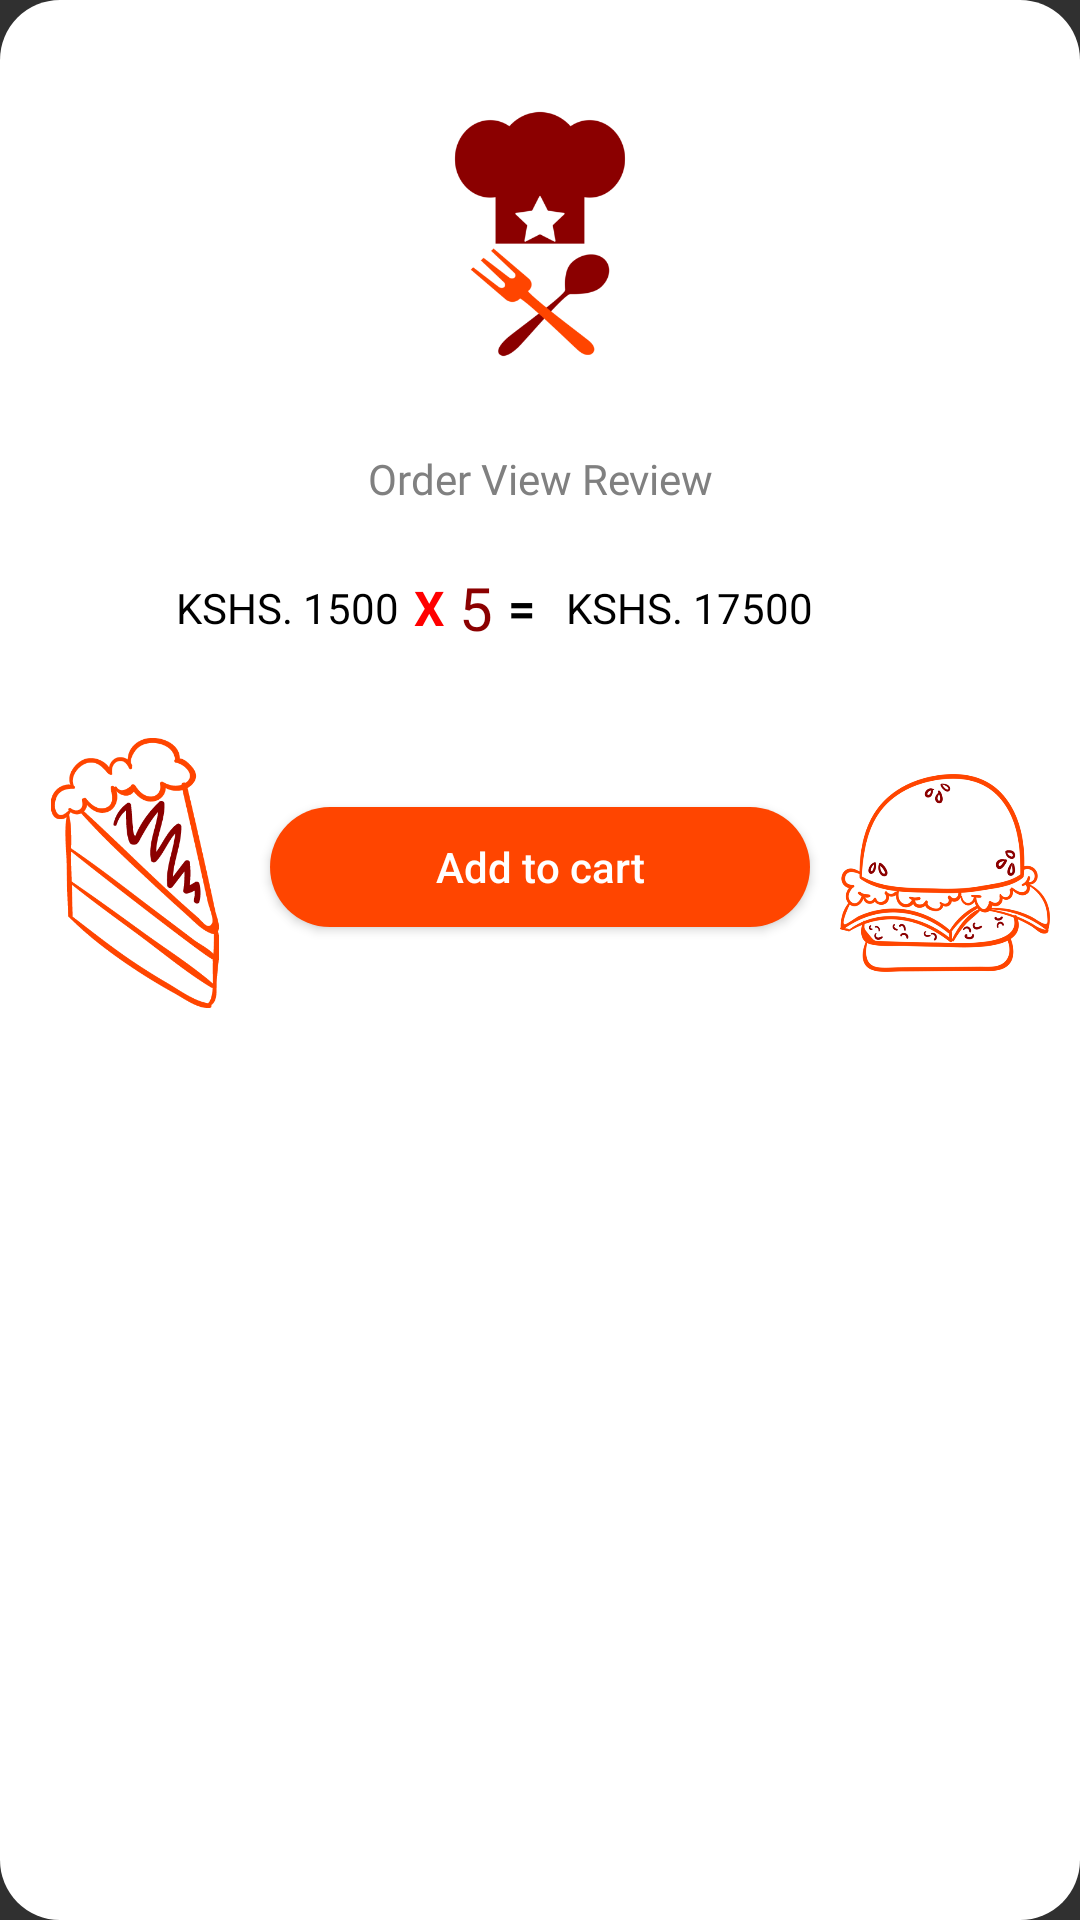

This screen was rendered from an Android layout file. Write that file and the resources it references.
<!-- AndroidManifest.xml: application theme AppTheme -->
<!-- res/layout/dialog_add_to_cart.xml -->
<?xml version="1.0" encoding="utf-8"?>
<RelativeLayout xmlns:android="http://schemas.android.com/apk/res/android"
    xmlns:app="http://schemas.android.com/apk/res-auto"
    android:layout_width="match_parent"
    android:layout_height="wrap_content"
    android:background="@drawable/dialog_rounded">

    <ImageView
        android:id="@+id/carrot"
        android:layout_width="70dp"
        android:layout_height="90dp"
        android:layout_below="@id/linear_price"
        android:layout_alignParentStart="true"
        android:src="@drawable/carrot" />

    <ImageView
        android:id="@+id/milk"
        android:layout_width="70dp"
        android:layout_height="90dp"
        android:layout_below="@id/linear_price"
        android:layout_alignParentEnd="true"
        android:src="@drawable/milk_carton" />

    <ImageView
        android:id="@+id/close_dialog"
        android:layout_width="wrap_content"
        android:layout_height="wrap_content"
        android:layout_alignParentTop="true"
        android:layout_alignParentEnd="true"
        android:paddingStart="10dp"
        android:paddingEnd="10dp"
        android:paddingBottom="10dp"
        app:srcCompat="@drawable/ic_cancel_black_24dp" />

    <ImageView
        android:id="@+id/product_image"
        android:layout_width="100dp"
        android:layout_height="100dp"
        android:layout_below="@+id/close_dialog"
        android:layout_centerHorizontal="true"
        android:layout_margin="10dp"
        android:elevation="7dp"
        android:src="@drawable/logo" />

    <TextView
        android:id="@id/product_name"
        android:layout_width="match_parent"
        android:layout_height="wrap_content"
        android:layout_below="@id/product_image"
        android:layout_margin="10dp"
        android:fontFamily="@font/gothamrounded"
        android:gravity="center"
        android:lineSpacingExtra="10dp"
        android:text="@string/app_name"
        android:textColor="@color/dark_gray"
        android:textSize="14sp" />

    <ImageView
        android:id="@+id/remove_item"
        android:layout_width="wrap_content"
        android:layout_height="wrap_content"
        android:layout_below="@id/product_name"
        android:layout_alignParentStart="true"
        android:padding="10dp"
        app:srcCompat="@drawable/ic_remove_circle_black_24dp" />

    <LinearLayout
        android:id="@+id/linear_price"
        android:layout_width="wrap_content"
        android:layout_height="wrap_content"
        android:layout_below="@+id/product_name"
        android:layout_centerHorizontal="true"
        android:layout_marginTop="10dp"
        android:layout_marginBottom="30dp"
        android:layout_toStartOf="@id/add_item"
        android:layout_toEndOf="@id/remove_item"
        android:gravity="center"
        android:orientation="horizontal">

        <TextView
            android:id="@+id/item_price"
            android:layout_width="wrap_content"
            android:layout_height="wrap_content"
            android:layout_gravity="center"
            android:gravity="center"
            android:textAllCaps="true"
            android:text="Kshs. 1500"
            android:textColor="@color/black"
            android:textSize="14sp"
            app:fontFamily="@font/gothamrounded" />

        <TextView
            android:layout_width="wrap_content"
            android:layout_height="wrap_content"
            android:layout_gravity="center"
            android:layout_marginLeft="5dp"
            android:layout_marginRight="5dp"
            android:gravity="center"
            android:text="@string/multiplication_sign"
            android:textColor="@color/red"
            android:textSize="16sp"
            android:textStyle="bold"
            app:fontFamily="@font/gothamrounded" />

        <TextView
            android:id="@+id/item_count"
            android:layout_width="wrap_content"
            android:layout_height="wrap_content"
            android:layout_gravity="center"
            android:gravity="center"
            android:text="5"
            android:textColor="@color/colorPrimary"
            android:textSize="20sp"
            app:fontFamily="@font/gothamrounded" />

        <TextView
            android:layout_width="wrap_content"
            android:layout_height="wrap_content"
            android:layout_gravity="center"
            android:layout_marginLeft="5dp"
            android:layout_marginRight="5dp"
            android:gravity="center"
            android:text="@string/equals_sign"
            android:textColor="@color/black"
            android:textSize="16sp"
            android:textStyle="bold"
            app:fontFamily="@font/gothamrounded" />

        <TextView
            android:id="@+id/item_total_cost"
            android:layout_width="wrap_content"
            android:layout_height="wrap_content"
            android:layout_gravity="center"
            android:textAllCaps="true"
            android:layout_marginLeft="5dp"
            android:layout_marginRight="5dp"
            android:gravity="center"
            android:text="Kshs. 17500"
            android:textColor="@color/black"
            android:textSize="14sp"
            app:fontFamily="@font/gothamrounded" />
    </LinearLayout>

    <ImageView
        android:id="@+id/add_item"
        android:layout_width="45dp"
        android:layout_height="45dp"
        android:layout_below="@id/product_name"
        android:layout_alignParentEnd="true"
        android:padding="10dp"
        app:srcCompat="@drawable/ic_add_circle_black_24dp" />

    <Button
        android:id="@+id/add_to_cart"
        android:layout_width="wrap_content"
        android:layout_height="40dp"
        android:layout_below="@id/linear_price"
        android:layout_centerHorizontal="true"
        android:layout_gravity="center"
        android:layout_toEndOf="@+id/carrot"
        android:layout_toStartOf="@+id/milk"
        android:layout_marginStart="10dp"
        android:layout_marginTop="23dp"
        android:layout_marginEnd="10dp"
        android:background="@drawable/bg_button"
        android:padding="10dp"
        android:paddingStart="20dp"
        android:paddingEnd="20dp"
        android:text="@string/add_to_cart"
        android:textAllCaps="false"
        android:textColor="@color/white"
        android:textSize="14sp"
        app:fontFamily="@font/gothamrounded" />

    <com.wang.avi.AVLoadingIndicatorView
        android:id="@+id/loading"
        style="@style/AVLoadingIndicatorView.Large"
        android:layout_width="40dp"
        android:layout_height="40dp"
        android:layout_centerHorizontal="true"
        android:layout_gravity="center"
        android:layout_marginStart="10dp"
        android:layout_marginTop="23dp"
        android:layout_marginEnd="10dp"
        android:layout_below="@id/linear_price"
        android:visibility="visible"
        app:indicatorColor="@color/colorPrimary"
        app:indicatorName="PacmanIndicator" />
</RelativeLayout>
<!-- resources referenced by this layout -->
<resources>
  <color name="black">#000000</color>
  <color name="colorPrimary">#8B0000</color>
  <color name="dark_gray">#808080</color>
  <color name="red">#FF0000</color>
  <color name="white">#FFFFFF</color>
  <!-- drawable bg_button (drawable) -->
  <?xml version="1.0" encoding="utf-8"?>
  <shape xmlns:android="http://schemas.android.com/apk/res/android">
    <solid android:color="#FF4500" />
    <corners android:radius="80dp" />
    <padding
        android:bottom="7dp"
        android:left="7dp"
        android:right="7dp"
        android:top="7dp" />
  </shape>
  <!-- drawable carrot: png bitmap (drawable, 17155 bytes) -->
  <!-- drawable dialog_rounded (drawable) -->
  <?xml version="1.0" encoding="utf-8"?>
  <shape xmlns:android="http://schemas.android.com/apk/res/android">
    <solid android:color="@color/white" />
    <corners android:radius="20dp" />
    <padding
        android:bottom="10dp"
        android:left="10dp"
        android:right="10dp"
        android:top="10dp" />
  </shape>
  <!-- drawable ic_add_circle_black_24dp (drawable) -->
  <vector xmlns:android="http://schemas.android.com/apk/res/android"
          android:width="24dp"
          android:height="24dp"
          android:viewportWidth="24.0"
          android:viewportHeight="24.0">
      <path
          android:fillColor="#808080"
          android:pathData="M12,2C6.48,2 2,6.48 2,12s4.48,10 10,10 10,-4.48 10,-10S17.52,2 12,2zM17,13h-4v4h-2v-4L7,13v-2h4L11,7h2v4h4v2z"/>
  </vector>
  <!-- drawable ic_cancel_black_24dp (drawable) -->
  <vector xmlns:android="http://schemas.android.com/apk/res/android"
      android:width="24dp"
      android:height="24dp"
      android:viewportWidth="24.0"
      android:viewportHeight="24.0">
    <path
        android:fillColor="#FF0000"
        android:pathData="M12,2C6.47,2 2,6.47 2,12s4.47,10 10,10 10,-4.47 10,-10S17.53,2 12,2zM17,15.59L15.59,17 12,13.41 8.41,17 7,15.59 10.59,12 7,8.41 8.41,7 12,10.59 15.59,7 17,8.41 13.41,12 17,15.59z"/>
  </vector>
  <!-- drawable logo: png bitmap (drawable, 32147 bytes) -->
  <!-- drawable milk_carton: png bitmap (drawable, 50677 bytes) -->
  <string name="add_to_cart">Add to cart</string>
  <string name="app_name">Order View Review</string>
  <string name="equals_sign">=</string>
  <string name="multiplication_sign">X</string>
  <style name="AppTheme" parent="Theme.AppCompat.NoActionBar">
          
          <item name="colorPrimary">@color/colorPrimary</item>
          <item name="colorPrimaryDark">@color/colorPrimaryDark</item>
          <item name="colorAccent">@color/colorAccent</item>
      </style>
  <color name="colorPrimaryDark">#8B0000</color>
  <color name="colorAccent">#FF4500</color>
</resources>
